pico-8 play session: hold ← + tap ❎

[t = 1 s] hold ← ~1s, tap ❎ ~2×
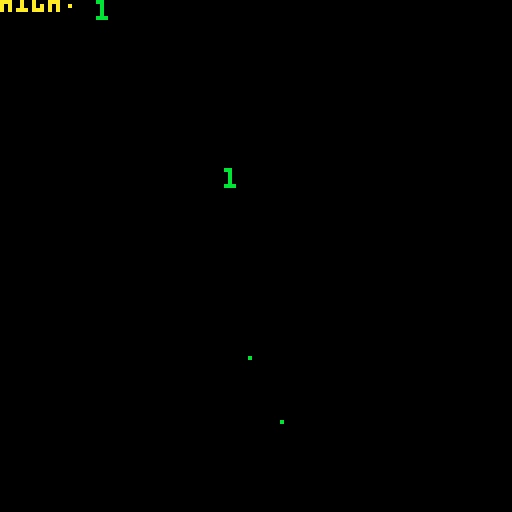
[t = 2 s] hold ← ~2s, tap ❎ ~4×
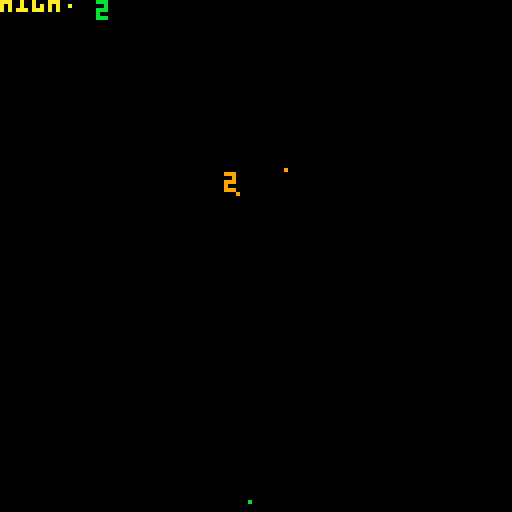
[t = 4 s] hold ← ~4s, tap ❎ ~7×
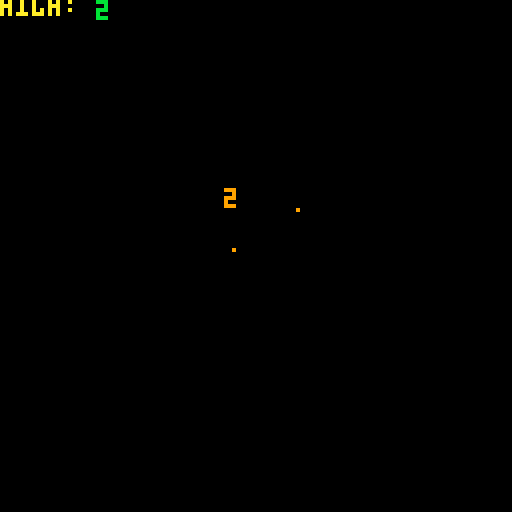
[t = 6 s] hold ← ~6s, tap ❎ ~10×
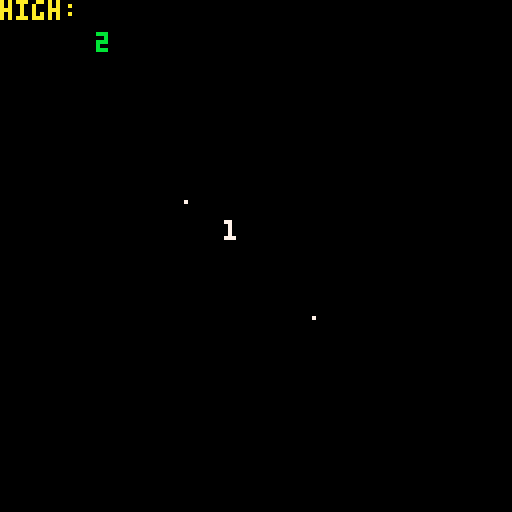
[t = 8 s] hold ← ~8s, tap ❎ ~14×
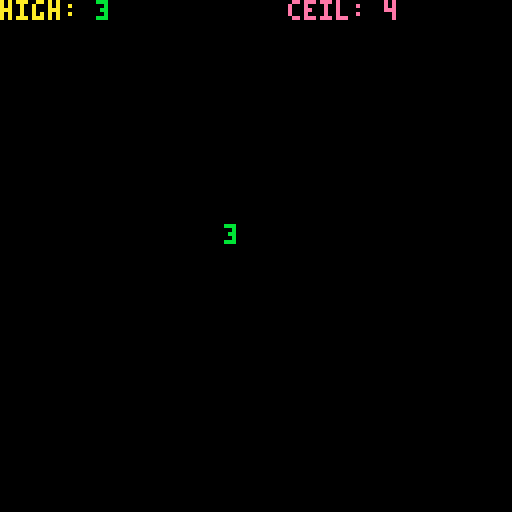

pico-8 cartridge
version 16
__lua__
function _init()
 init_variables()
 setup_high_score_table()
end

function _update()
 check_button()
 check_instruction_toggle()
 increment_timer()
 set_high_score_obj()
 increment_drop()
 move_particles()
end

function _draw()
	cls()
	draw_background()
	draw_particles()
	draw_score()
	draw_highscore()
	draw_max()
	toggle_intructions_text()
	flash()
	debug()
end
-->8
//draw
function draw_background()
 rectfill(0,0,128,128,background_color)
 write_text('congratulations', 36, 80, 0)
end

function draw_particles()
 for particle_group in all(particles) do
  for particle in all(particle_group) do
   print('.', particle.x, particle.y, particle.color_num)
  end
 end
end

function draw_score()
 local color_num = score_color
 local x = score_x
 local y = score_y
 write_text(score, x, y, color_num) 
 if instructions then
  write_text("press 'x' to get a new number", x-56, y+8, 7)
 end
end

function draw_highscore()
 local color_num = 10
 local x = high_x
 local y = high_y
 write_text('high:', x, y, color_num)
 for i=1, 5 do
  if tonum(high_score_table[i][1]) >-1 then
   write_text(high_score_table[i][1], high_score_table[i][2], high_score_table[i][3], high_score_table[i][4])
  end
 end
 if instructions then
  write_text('high so far', x, y+8, 7)
 end
end

function draw_max()
	local color_num = 14
	local x = max_x
	local y = max_y
	write_text('ceil:',x,y,color_num)
	write_text(max_score, x+24, y, color_num)
	if instructions then
 	write_text('max num can be', x, y+8, 7)
	 write_text('(=1.3*high)', x, y+16, 7)
 end
end

function toggle_intructions_text()
 if instructions then
  write_text("'c' to toggle instructions", 0, 116, 7)
 end
end

function flash()
 if should_flash then
  rectfill(0,0,128,128,15)
  should_flash =false
 end
end

function write_text(text, x, y, color_num)
 print(text, x, y, color_num)
end
-->8
//main functionality

function check_button()
 if btnp(5) then
  button()
 end
end

function check_instruction_toggle()
 if btnp(4) then
  instructions = not(instructions)
 end
end

function increment_timer()
	song.timer += 1
	timer += 1
	if song.timer == 16*8 then
	 if not (song.new_track == song.track) then
	  music(-1, 0)
	  song.new = true
	  song.track = song.new_track
	 end
	end
	if song.timer == 16*8 then
	 if (song.new == true) then
	  music(song.track, 0, 7)
	  song.new = false
	 end
	 song.timer = 0
	end
end

function increment_drop()
 score_x = 56
 score_y = outbounce(timer, 0, 56, 70)
 high_x = 0
 high_y = outbounce(timer, -20, 20, 50)
 max_x = 72
 max_y = outbounce(timer, -80, 80, 100)
end

function set_high_score()
 if score > high_score then
  high_score = score
  max_score = ceil(high_score*1.2)
  if (max_score <0) then
   max_score = 32000
  end
  set_song() 
 end
end

function button()
 score = get_random_score()
 score_color = choose_score_color()
 set_high_score()
 create_particles()
end

function create_particles()
 particle_num = random(1, pow(sqrt(sqrt(sqrt(sqrt(score)))), 5))
 particle_col0r = score_color
 new_particle_group = {}
 for i= 0, particle_num do
  new_particle = create_particle(particle_col0r)
  add(new_particle_group, new_particle)
 end
 add(particles, new_particle_group)
end


-->8
// game_specific helpers

function get_random_score()
	local score = random(1, max_score)
	if score > 30000 then
	 score = random(high_score, max_score)
	end
	if high_score == 32000 then
	 score =  32000
	end
	if score == 32000 then
	 winner = true
	 set_winner()
	end
	return score
end

function choose_score_color()
 local c = 7
 local sound = 0
 if score <= .2*high_score then
  c = 8
  col_debug = 'low'
  sound = 2
 end
 if score >= .8*high_score then
  c = 11
  col_debug = 'high'
  sound = 1
 end
 if score > high_score then
  c = 9
  col_debug = 'record!'
  sound = 3
 end
 if high_score == 0 then
  c = 12
  col_debug = 'new'
 end
 sfx(sound)
 return c
end

function set_song()
 s = #tostr(high_score)
 if s > 5 then
  s = 5
 end
 song.new_track = s-1
end

function set_high_score_obj()
 high = tostr(high_score)
 for i=1, #high do
  high_score_table[i][1] = sub(high, #high-i+1, #high-i+1)
  high_score_table[i][2] = high_x+24+(#high-i)*4
  high_score_table[i][3] = which_dance(i)
  high_score_table[i][4] = 10+i
 end
end

function create_particle(color_num)
 local x = score_x + random (-2, 10) --try to offset the fact that the score extends right from the score_x
 local y = score_y + random (-2, 2)
 local vel_x = random(-4, 4)
 local vel_y = random(-6, 2)
 local return_obj = {}
 return_obj.x = x
 return_obj.y = y
 return_obj.vel_x = vel_x
 return_obj.vel_y = vel_y
 return_obj.color_num = color_num
 return return_obj
end

function move_particles()
 for particle_group in all(particles) do
  for particle in all(particle_group) do
   particle.x += particle.vel_x
   particle.y += particle.vel_y
   particle.vel_x *= .8
   particle.vel_y += 1
   if particle.y > 128 then
    del(particle_group, particle)
   end
  end
 end
end

function which_dance(x)
 if x == 1 then
  return dance_1()
 elseif x == 2 then 
  return dance_2()
 elseif x == 3 then
  return dance_3()
 elseif x == 4 then 
  return dance_4()
 elseif x == 5 then 
  return dance_5()
 end
 return 0
end

function dance_1()
 if song.track < 0 then
  return 0
 end
 local t = song.timer
 print(t, 90, 90)
 if (t >=1 and t <= 20) or (t>=65 and t<=84) then
  return 8
 end
 return 0
end

function dance_2()
 if song.track < 1 then
  return 0
 end
 local t = song.timer
 if (t >=36 and t <= 48) or (t>=101 and t<=120) then
  return 8
 end
 return 0
end

function dance_3()
 if song.track < 2 then
  return 0
 end
 local t = song.timer
 if (t >=1 and t <= 4) or (t >= 65 and t <= 68) then
  return 2
 elseif (t>=37 and t<= 40) or (t>=44 and t <= 48) then
 	return 4
 elseif (t>=101 and t<=104) or (t>=109 and t < 112) then
  return 8
 end
 return 0
end

function dance_4()
 if song.track < 3 then
  return 0
 end
 local t = song.timer
 if (t>= 1 and t<= 4) or (t>= 9 and t <=12) then
  return 5
 elseif (t>=29 and t<=32) then
  return 7
 elseif (t>=49 and t<=52) then
  return 4
 elseif  (t>=57 and t<=60) then
  return 2
 elseif (t>=65 and t<=68) or (t>=73 and t<=76) then
  return 6
 elseif (t>=93 and t<=96) then
  return 8
 elseif (t>=113 and t<=116) then
  return 2
 elseif (t>=121 and t<=124) then
  return 4
 end
end

function dance_5()
 if song.track < 4 then
  return 0
 end
 local t = song.timer
 if (t>= 21 and t<= 24) then
  return 5
 elseif (t>= 37 and t<=40) or (t>= 45 and t<=48) then
  return 4
 elseif (t>=85 and t<= 88) then
  return 6
 elseif (t>= 101 and t<= 104) or (t>= 109 and t<=112) then
  return 8
 end
end

function set_winner()
 winner = true
 background_color = 5
 should_flash = true
end

-->8
//game-agnostic helpers

function random(bot, top)
 top += 1 //to make it inclusive
	return flr(rnd(top-bot)+bot)
end

function outbounce(t, b, c, d)
  t = min(t / d, 1)
  if t < 1 / 2.75 then
    return c * (7.5625 * t * t) + b
  elseif t < 2 / 2.75 then
    t = t - (1.5 / 2.75)
    return c * (7.5625 * t * t + 0.75) + b
  elseif t < 2.5 / 2.75 then
    t = t - (2.25 / 2.75)
    return c * (7.5625 * t * t + 0.9375) + b
  else
    t = t - (2.625 / 2.75)
    return c * (7.5625 * t * t + 0.984375) + b
  end
end

function pow(x, exp)
 result = 1
 sign = exp/abs(exp)
 for i=sign, exp, sign do
  if exp>0 then
   result = result*x
  elseif exp<0 then
   result = result * (1/x)
  end
 end
 return result
end
-->8
//debug

function debug()
 --print(particle_num, 0, 60, 7)
 --print(pow(score, (1/3)), 0, 116, 7)
 --print(score, 108, 56, 7)
 --print((1/3), 100, 116, 7)
end
-->8
//setup

function init_variables()
 score = 1
 score_x = 0
 score_y = 0
 high_x = 0
 high_y = 0
 max_x = 0
 max_y = 0
 high_score = 0
 total_max = 32000
 score_color = 7
 max_score = 1
 col_debug = ''
 song = {}
 song.track = 0
 song.new_track = 0
 song.handle = ''
 song.new = false
 song.timer = 0
 song.handle = music(0)
 instructions = true
 timer = 0
 high = 0
 particles = {}
 winner = false
 background_color = 0
 should_flash = false
end

function setup_high_score_table() 
 high_score_table = {{-1},{-1},{-1},{-1},{-1}}
end
